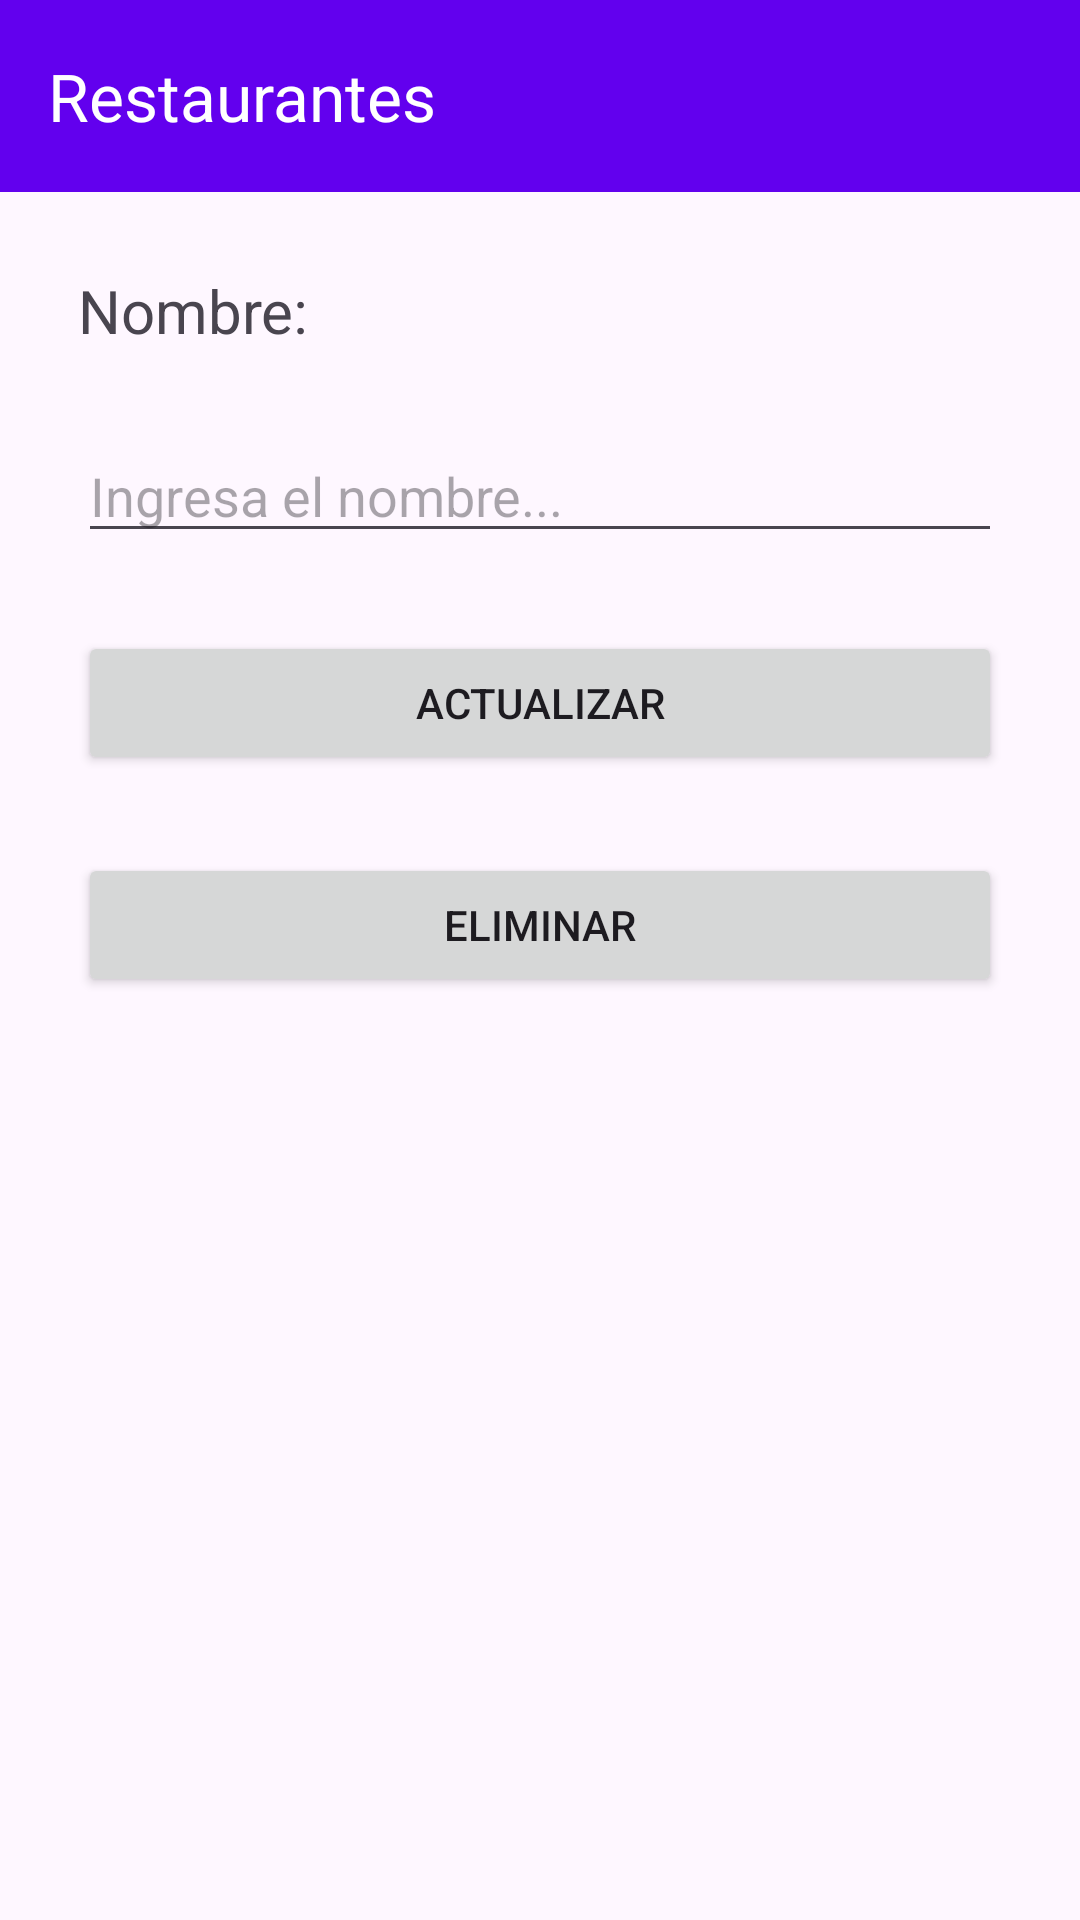

This screen was rendered from an Android layout file. Write that file and the resources it references.
<!-- AndroidManifest.xml: application theme Theme.Retouveg -->
<!-- res/layout/activity_edit_restaurant.xml -->
<?xml version="1.0" encoding="utf-8"?>
<androidx.constraintlayout.widget.ConstraintLayout xmlns:android="http://schemas.android.com/apk/res/android"
    xmlns:app="http://schemas.android.com/apk/res-auto"
    xmlns:tools="http://schemas.android.com/tools"
    android:id="@+id/main"
    android:layout_width="match_parent"
    android:layout_height="match_parent"
    tools:context=".EditRestaurant">
    <include
        android:id="@+id/toolbar"
        layout="@layout/toolbar"/>
    <TextView
        android:id="@+id/editTextNameHeader"
        app:layout_constraintTop_toBottomOf="@id/toolbar"
        android:layout_width="match_parent"
        android:layout_height="wrap_content"
        android:layout_margin="26dp"
        android:text="Nombre:"
        android:textSize="20dp"
        android:layout_marginTop="15dp"/>
    <EditText
        android:id="@+id/editTextName"
        app:layout_constraintTop_toBottomOf="@id/editTextNameHeader"
        android:layout_width="match_parent"
        android:layout_height="wrap_content"
        android:layout_margin="26dp"
        android:hint="Ingresa el nombre..."
        android:layout_marginBottom="15dp"/>
    <Button
        android:id="@+id/btnEdit"
        app:layout_constraintTop_toBottomOf="@id/editTextName"
        android:layout_width="match_parent"
        android:layout_height="wrap_content"
        android:layout_margin="26dp"
        android:text="Actualizar" />
    <Button
        android:id="@+id/btnDelete"
        app:layout_constraintTop_toBottomOf="@id/btnEdit"
        android:layout_width="match_parent"
        android:layout_height="wrap_content"
        android:layout_margin="26dp"
        android:text="Eliminar" />
</androidx.constraintlayout.widget.ConstraintLayout>
<!-- res/layout/toolbar.xml (included above) -->
<?xml version="1.0" encoding="utf-8"?>
<androidx.appcompat.widget.Toolbar xmlns:android="http://schemas.android.com/apk/res/android"
    android:layout_width="match_parent"
    android:layout_height="wrap_content"
    xmlns:app="http://schemas.android.com/apk/res-auto"
    app:title="@string/app_name"
    android:background="@color/design_default_color_primary"
    android:theme="@style/ThemeOverlay.AppCompat.Dark.ActionBar"
    >
</androidx.appcompat.widget.Toolbar>
<!-- resources referenced by this layout -->
<resources>
  <string name="app_name">Restaurantes</string>
  <style name="Theme.Retouveg" parent="Base.Theme.Retouveg" />
  <style name="Base.Theme.Retouveg" parent="Theme.Material3.DayNight.NoActionBar">
          
          
      </style>
</resources>
